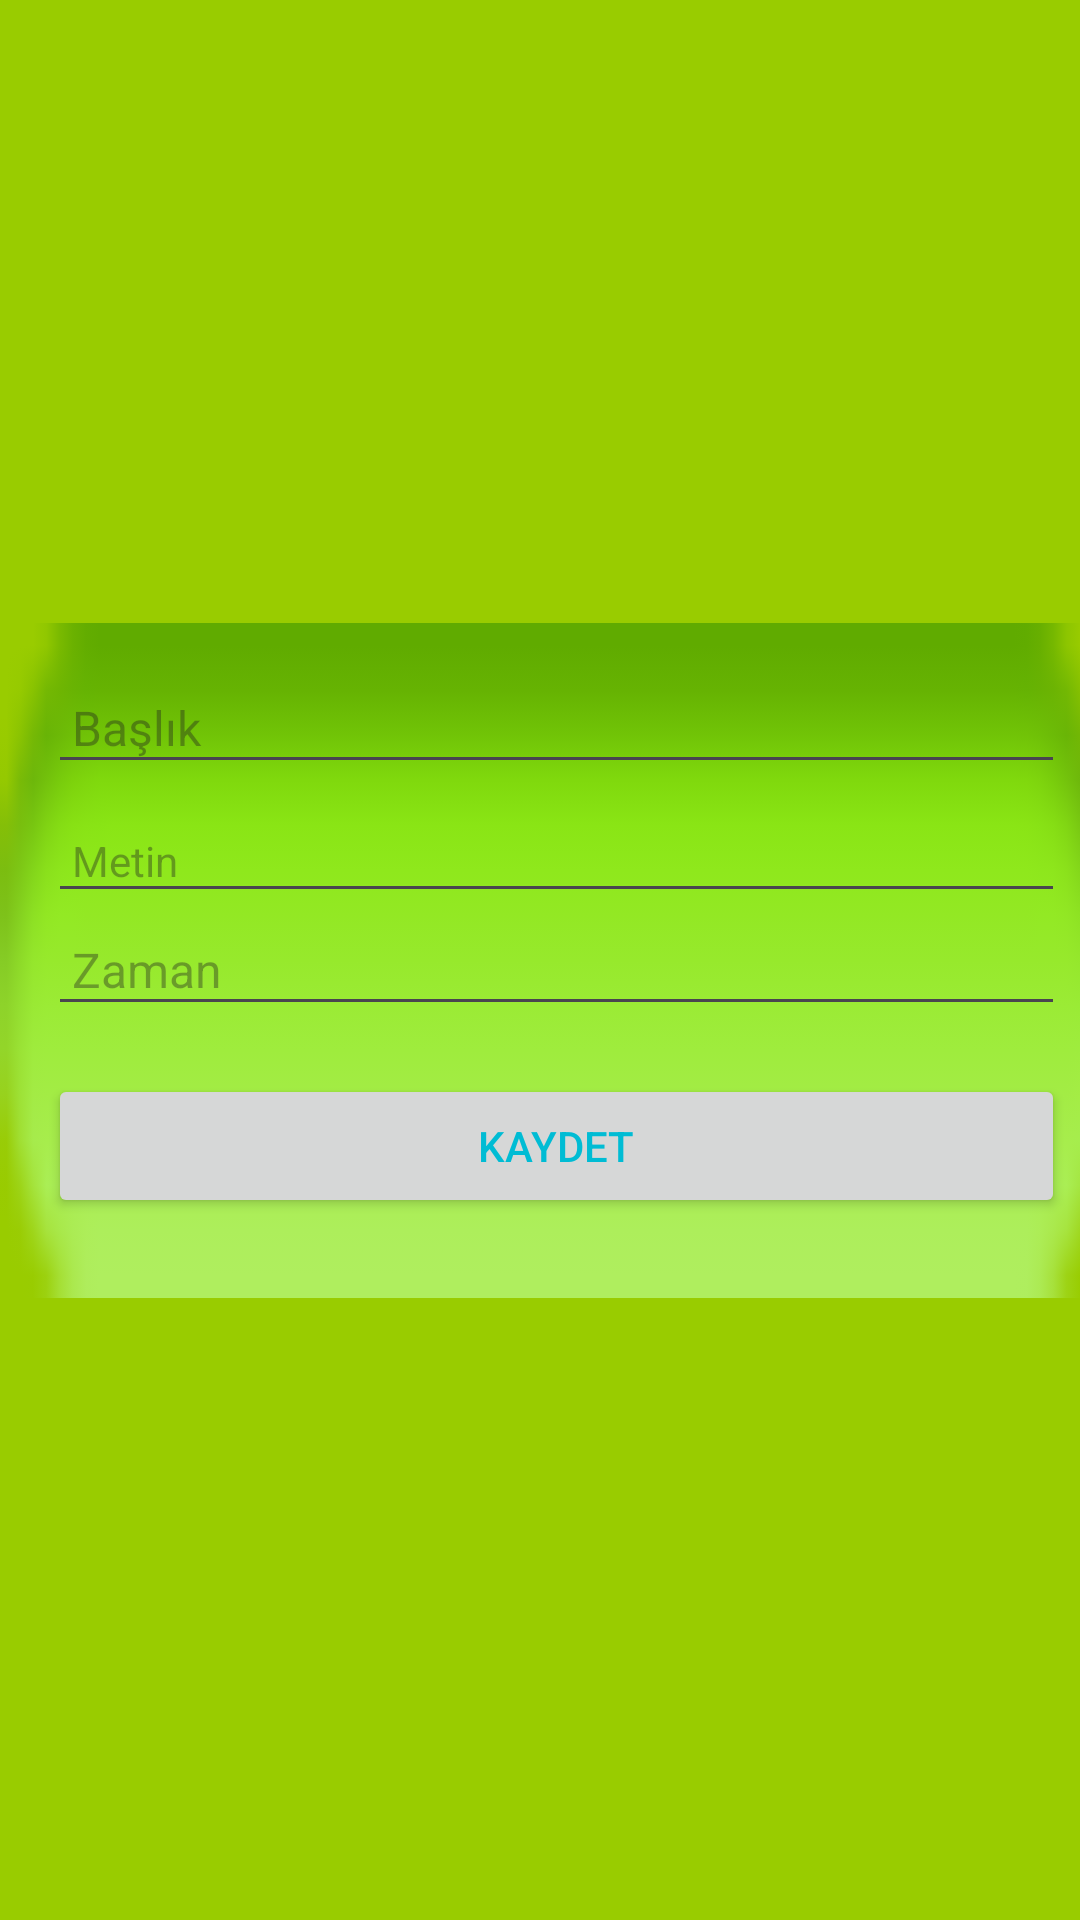

The Android layout XML behind this screen, and the referenced resources:
<!-- AndroidManifest.xml: application theme Theme.T0DO -->
<!-- res/layout/activity_gorev_activityt.xml -->
<?xml version="1.0" encoding="utf-8"?>
<androidx.constraintlayout.widget.ConstraintLayout
    xmlns:android="http://schemas.android.com/apk/res/android"
    xmlns:app="http://schemas.android.com/apk/res-auto"
    xmlns:tools="http://schemas.android.com/tools"
    android:id="@+id/main"
    android:layout_width="match_parent"
    android:layout_height="match_parent"
    android:background="@android:color/holo_green_light">

    <LinearLayout
        android:layout_width="371dp"
        android:layout_height="225dp"
        android:layout_margin="20dp"
        android:layout_marginTop="374dp"
        android:layout_marginBottom="184dp"
        android:background="@android:drawable/button_onoff_indicator_on"
        android:orientation="vertical"
        android:padding="16dp"
        app:layout_constraintBottom_toBottomOf="parent"
        app:layout_constraintEnd_toEndOf="parent"
        app:layout_constraintHorizontal_bias="0.4"
        app:layout_constraintStart_toStartOf="parent"
        app:layout_constraintTop_toTopOf="parent">

        <EditText
            android:id="@+id/baslikRecycler"
            android:layout_width="match_parent"
            android:layout_height="wrap_content"
            android:hint="Başlık"
            android:padding="8dp"
            android:textColor="@color/black"
            android:textSize="16sp" />


        <EditText
            android:id="@+id/metinRecycler"
            android:layout_width="match_parent"
            android:layout_height="wrap_content"
            android:layout_marginTop="8dp"
            android:hint="Metin"
            android:padding="8dp"
            android:textColor="@color/black"
            android:textSize="14sp" />

        <EditText
            android:id="@+id/zamanRecycler"
            android:layout_width="match_parent"
            android:layout_height="wrap_content"
            android:hint="Zaman"
            android:inputType="number"
            android:padding="8dp"
            android:textColor="@color/black"
            android:textSize="16sp" />


        <Button
            android:id="@+id/kaydetbutton"
            android:layout_width="match_parent"
            android:layout_height="wrap_content"
            android:layout_marginTop="16dp"
            android:onClick="gorevKaydet"
            android:text="KAYDET"
            android:textColor="#00BCD4" />

    </LinearLayout>

</androidx.constraintlayout.widget.ConstraintLayout>
<!-- resources referenced by this layout -->
<resources>
  <style name="Theme.T0DO" parent="Base.Theme.T0DO" />
  <style name="Base.Theme.T0DO" parent="Theme.Material3.DayNight">
          
          
      </style>
  <!-- not gathered from this repository: default colours our renderer supplied (Android Studio template values) -->
  <color name="black">#FF000000</color>
</resources>
